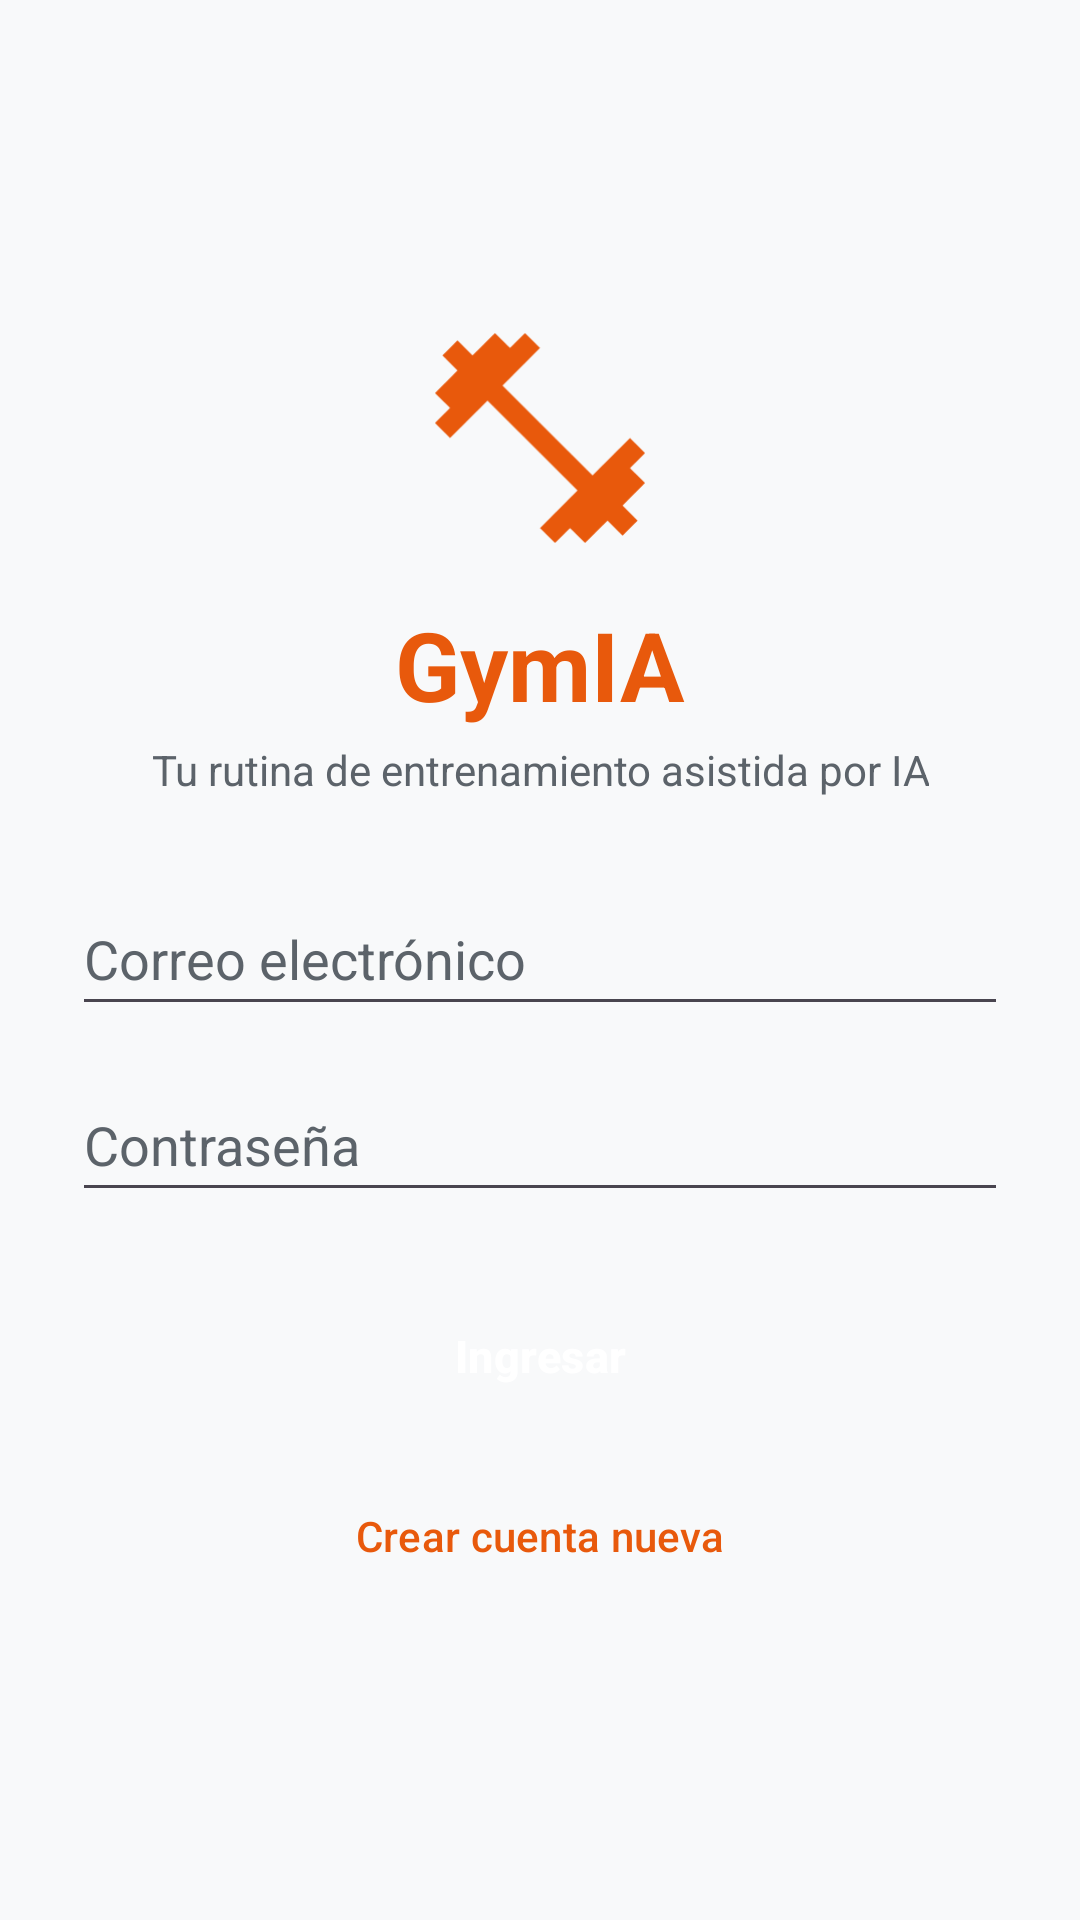

Here is an Android app screen rendered from its layout file. Give the layout XML and the strings, colors and styles it references.
<!-- AndroidManifest.xml: application theme Theme.GymIA -->
<!-- res/layout/activity_login.xml -->
<?xml version="1.0" encoding="utf-8"?>
<ScrollView xmlns:android="http://schemas.android.com/apk/res/android"
    android:layout_width="match_parent"
    android:layout_height="match_parent"
    android:fillViewport="true"
    android:background="@color/fondo_pantalla">

    <LinearLayout
        android:layout_width="match_parent"
        android:layout_height="wrap_content"
        android:gravity="center"
        android:orientation="vertical"
        android:padding="24dp">

        <ImageView
            android:id="@+id/imgLogoGymIA"
            android:layout_width="84dp"
            android:layout_height="84dp"
            android:layout_marginBottom="12dp"
            android:contentDescription="@string/desc_logo_gymia"
            android:src="@drawable/ic_logo_gymia" />

        <TextView
            android:id="@+id/txtNombreApp"
            style="@style/EstiloTituloPantalla"
            android:layout_width="wrap_content"
            android:layout_height="wrap_content"
            android:text="@string/app_name"
            android:textColor="@color/primario"
            android:textSize="32sp" />

        <TextView
            android:id="@+id/txtSubtituloLogin"
            style="@style/EstiloSubtitulo"
            android:layout_width="wrap_content"
            android:layout_height="wrap_content"
            android:layout_marginTop="4dp"
            android:layout_marginBottom="28dp"
            android:gravity="center"
            android:text="@string/subtitulo_login" />

        <EditText
            android:id="@+id/edtCorreo"
            android:layout_width="match_parent"
            android:layout_height="wrap_content"
            android:layout_marginBottom="14dp"
            android:autofillHints="emailAddress"
            android:hint="@string/hint_correo"
            android:inputType="textEmailAddress"
            android:minHeight="48dp"
            android:textColor="@color/texto_principal"
            android:textColorHint="@color/texto_secundario" />

        <EditText
            android:id="@+id/edtContrasena"
            android:layout_width="match_parent"
            android:layout_height="wrap_content"
            android:layout_marginBottom="24dp"
            android:autofillHints="password"
            android:hint="@string/hint_contrasena"
            android:inputType="textPassword"
            android:minHeight="48dp"
            android:textColor="@color/texto_principal"
            android:textColorHint="@color/texto_secundario" />

        <Button
            android:id="@+id/btnIngresar"
            style="@style/EstiloBotonPrimario"
            android:layout_width="match_parent"
            android:layout_height="wrap_content"
            android:layout_marginBottom="12dp"
            android:text="@string/btn_ingresar" />

        <Button
            android:id="@+id/btnIrRegistro"
            style="@style/EstiloBotonSecundario"
            android:layout_width="match_parent"
            android:layout_height="wrap_content"
            android:text="@string/btn_ir_registro" />

    </LinearLayout>
</ScrollView>
<!-- resources referenced by this layout -->
<resources>
  <color name="fondo_pantalla">#F8F9FA</color>
  <color name="primario">#E8590C</color>
  <color name="texto_principal">#1A1D20</color>
  <color name="texto_secundario">#5C636A</color>
  <!-- drawable ic_logo_gymia (drawable) -->
  <?xml version="1.0" encoding="utf-8"?>
  <vector xmlns:android="http://schemas.android.com/apk/res/android"
      android:width="72dp"
      android:height="72dp"
      android:viewportWidth="24"
      android:viewportHeight="24">
      <path
          android:fillColor="@color/primario"
          android:pathData="M20.57,14.86L22,13.43L20.57,12L17,15.57L8.43,7L12,3.43L10.57,2L9.14,3.43L7.71,2L5.57,4.14L4.14,2.71L2.71,4.14l1.43,1.43L2,7.71l1.43,1.43L2,10.57L3.43,12L7,8.43L15.57,17L12,20.57L13.43,22l1.43,-1.43L16.29,22l2.14,-2.14l1.43,1.43l1.43,-1.43l-1.43,-1.43L22,16.29z" />
  </vector>
  <string name="app_name">GymIA</string>
  <string name="btn_ingresar">Ingresar</string>
  <string name="btn_ir_registro">Crear cuenta nueva</string>
  <string name="desc_logo_gymia">Logotipo de GymIA</string>
  <string name="hint_contrasena">Contraseña</string>
  <string name="hint_correo">Correo electrónico</string>
  <string name="subtitulo_login">Tu rutina de entrenamiento asistida por IA</string>
  <style name="EstiloBotonPrimario" parent="Widget.Material3.Button">
          <item name="android:minHeight">48dp</item>
          <item name="android:textSize">15sp</item>
          <item name="android:textStyle">bold</item>
          <item name="backgroundTint">@color/primario</item>
          <item name="android:textColor">@color/texto_sobre_primario</item>
      </style>
  <style name="EstiloBotonSecundario" parent="Widget.Material3.Button.OutlinedButton">
          <item name="android:minHeight">48dp</item>
          <item name="android:textSize">14sp</item>
          <item name="android:textColor">@color/primario</item>
      </style>
  <style name="EstiloSubtitulo">
          <item name="android:textSize">14sp</item>
          <item name="android:textColor">@color/texto_secundario</item>
      </style>
  <style name="EstiloTituloPantalla">
          <item name="android:textSize">24sp</item>
          <item name="android:textStyle">bold</item>
          <item name="android:textColor">@color/texto_principal</item>
      </style>
  <style name="Theme.GymIA" parent="Theme.Material3.DayNight.NoActionBar">
          <item name="colorPrimary">@color/primario</item>
          <item name="colorOnPrimary">@color/texto_sobre_primario</item>
          <item name="android:windowBackground">@color/fondo_pantalla</item>
      </style>
  <color name="texto_sobre_primario">#FFFFFF</color>
</resources>
